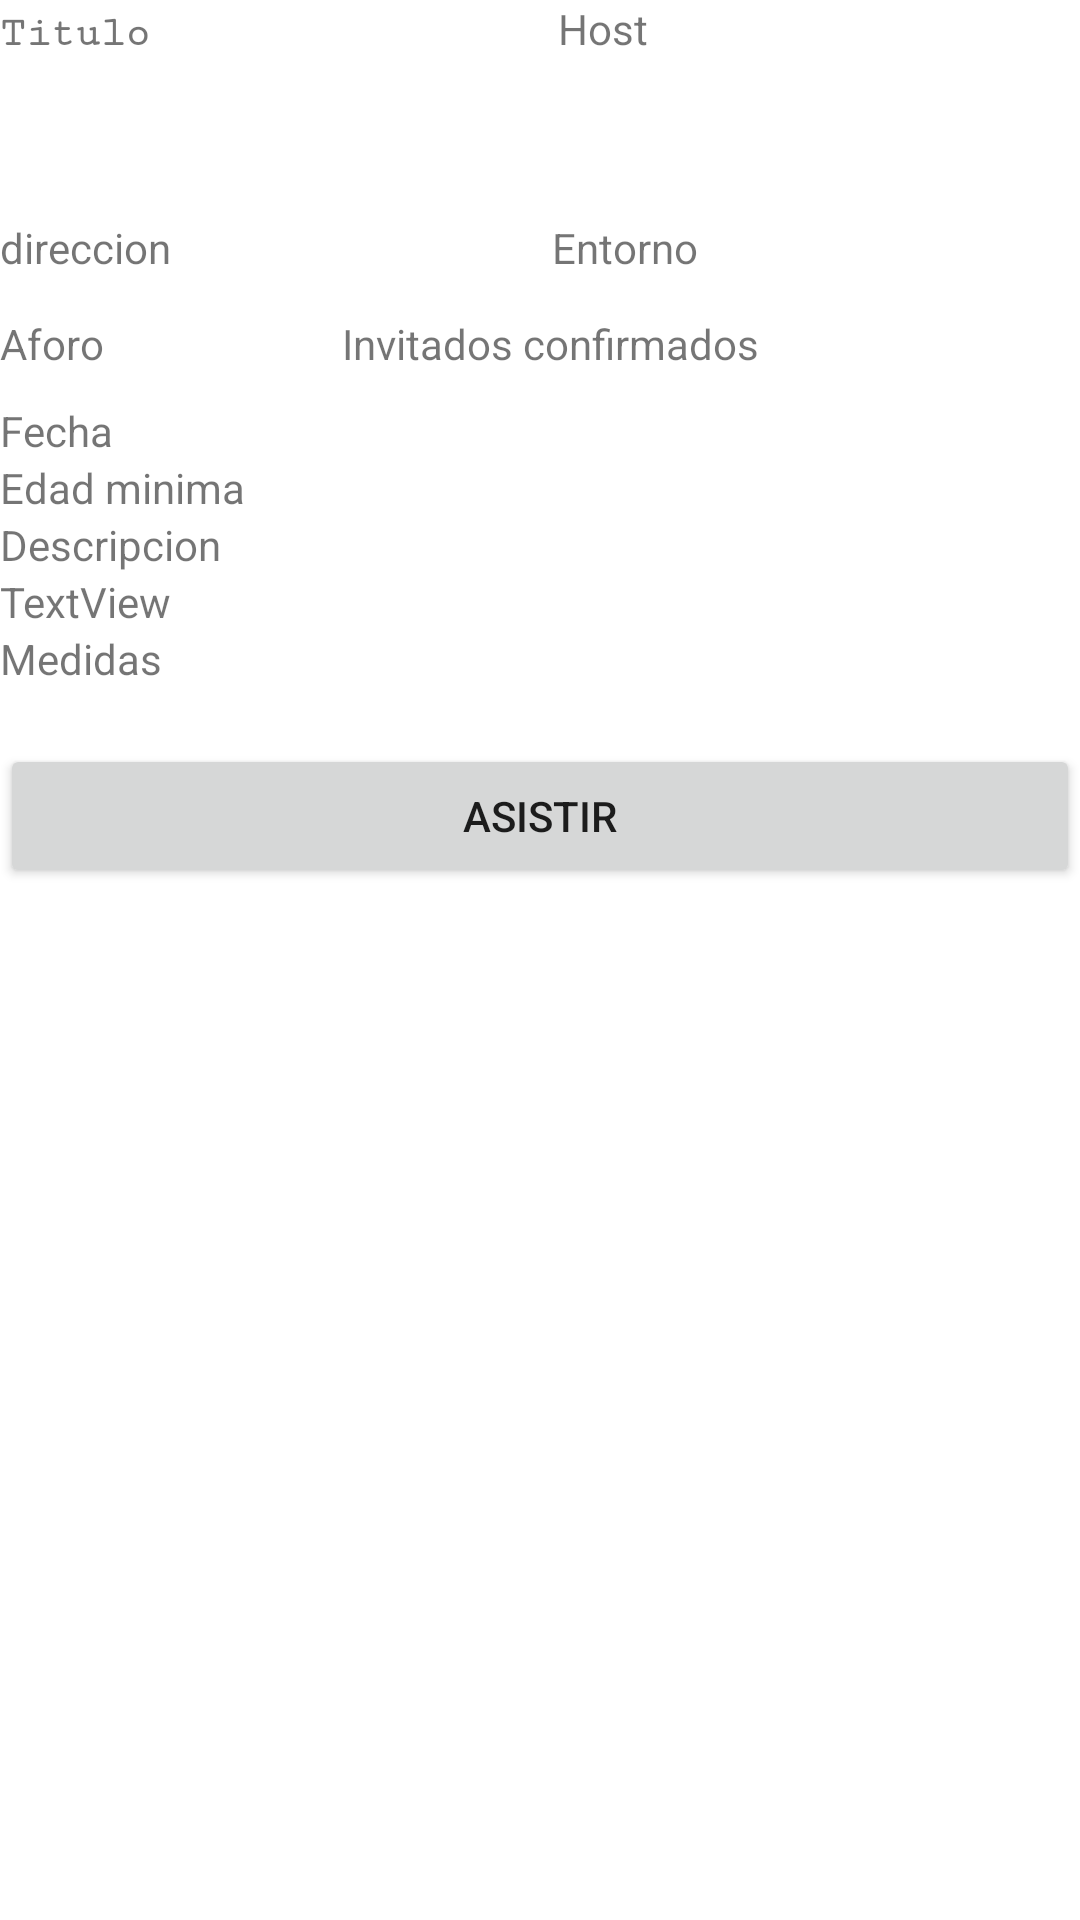

Layout XML and referenced resources for this Android screen:
<!-- AndroidManifest.xml: application theme Theme.CovidAmigo -->
<!-- res/layout/dialog.xml -->
<ScrollView xmlns:android="http://schemas.android.com/apk/res/android"
    android:layout_width="match_parent"
    android:layout_height="match_parent">

    <LinearLayout
        android:layout_width="match_parent"
        android:layout_height="match_parent"
        android:orientation="vertical"
        >



        <LinearLayout
            android:layout_width="301dp"
            android:layout_height="73dp"
            android:orientation="horizontal">

            <TextView
                android:id="@+id/tvTitle"
                android:layout_width="186dp"
                android:layout_height="wrap_content"
                android:fontFamily="serif-monospace"
                android:text="Titulo"
                android:textSize="14sp"
                android:textStyle="bold" />

            <TextView
                android:id="@+id/tvHost"
                android:layout_width="128dp"
                android:layout_height="match_parent"
                android:layout_weight="1"
                android:text="Host" />

        </LinearLayout>

        <LinearLayout
            android:layout_width="match_parent"
            android:layout_height="32dp"
            android:orientation="horizontal">

            <TextView
                android:id="@+id/tvLocation"
                android:layout_width="184dp"
                android:layout_height="wrap_content"
                android:text="direccion" />

            <TextView
                android:id="@+id/tvEnviroment"
                android:layout_width="match_parent"
                android:layout_height="wrap_content"
                android:text="Entorno" />
        </LinearLayout>

        <LinearLayout
            android:layout_width="match_parent"
            android:layout_height="29dp"
            android:orientation="horizontal">

            <TextView
                android:id="@+id/tvAforo"
                android:layout_width="114dp"
                android:layout_height="match_parent"
                android:text="Aforo" />

            <TextView
                android:id="@+id/tvConfirmedInvites"
                android:layout_width="179dp"
                android:layout_height="match_parent"
                android:text="Invitados confirmados" />
        </LinearLayout>

        <TextView
            android:id="@+id/tvDate"
            android:layout_width="match_parent"
            android:layout_height="wrap_content"
            android:text="Fecha"/>

        <TextView
            android:id="@+id/tvMinAge"
            android:layout_width="match_parent"
            android:layout_height="wrap_content"
            android:text="Edad minima" />

        <TextView
            android:id="@+id/textView7"
            android:layout_width="match_parent"
            android:layout_height="wrap_content"
            android:text="Descripcion" />

        <TextView
            android:id="@+id/tvDesc"
            android:layout_width="match_parent"
            android:layout_height="wrap_content"
            android:gravity="bottom"
            android:scrollbars="vertical"
            android:text="TextView" />

        <TextView
            android:id="@+id/textView10"
            android:layout_width="match_parent"
            android:layout_height="wrap_content"
            android:text="Medidas" />

        <TextView
            android:id="@+id/tvMedidas"
            android:layout_width="match_parent"
            android:layout_height="wrap_content"
            android:scrollbars="vertical"
            android:textSize="14sp"
            android:layout_gravity="center_vertical"/>

        <Button
            android:id="@+id/btnForm"
            android:layout_width="match_parent"
            android:layout_height="wrap_content"
            android:fillViewport="true"
            android:onClick="PasarFormulario"
            android:text="Asistir"
            android:layout_gravity="center_vertical"/>

    </LinearLayout>

</ScrollView>
<!-- resources referenced by this layout -->
<resources>
  <style name="Theme.CovidAmigo" parent="Theme.MaterialComponents.DayNight.NoActionBar">
          
          <item name="colorPrimary">@color/a6</item>
          <item name="colorPrimaryVariant">@color/a3</item>
          <item name="colorOnPrimary">@color/white</item>
          
          <item name="colorSecondary">@color/teal_200</item>
          <item name="colorSecondaryVariant">@color/teal_700</item>
          <item name="colorOnSecondary">@color/black</item>
          
          <item name="android:statusBarColor" tools:targetApi="l">?attr/colorPrimaryVariant</item>
          
      </style>
  <color name="a6">#66E6DA</color>
  <color name="a3">#68ABAC</color>
  <color name="white">#FFFFFFFF</color>
  <color name="teal_200">#FF03DAC5</color>
  <color name="teal_700">#FF018786</color>
  <color name="black">#FF000000</color>
</resources>
